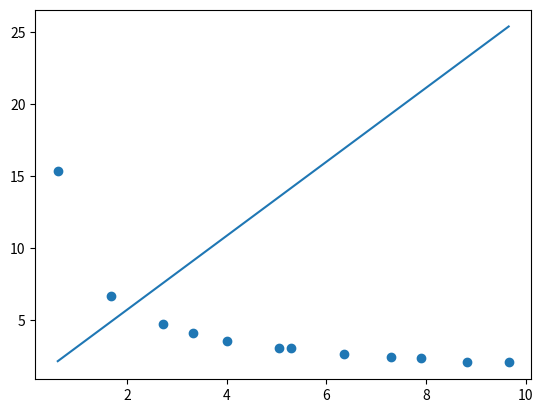

Reproduce this figure in Python.
import numpy as np

#BEST_POLY

#FUNC EQUIVALENTE
# sqrt( y ) = 1/b + a/b * 1/sqrt( x )

def best_poly(x, y, grau=1):
    k = grau + 1
    A = [[0 for _ in range(k)] for _ in range(k)]
    B = [sum(y)]
    n = len(x)
    cache = {}
    for i in range(k):
        for j in range(k):
            p=i+j
            if p == 0:
                A[0][0] = n
                continue
            if p not in cache:
                cache[p] = sum([xi ** p for xi in x])
            A[i][j] = cache[p]
        if i > 0:
            B.append(sum([yi * xi ** i for xi, yi in zip(x, y)]))
    return np.linalg.solve(A, B)


def poly(x, coefs):
    s = coefs[0]
    for i, ci in enumerate(coefs[1:], 1):
        s += ci * x ** i
    return s

def build_func(coefs):
    def temp(x):
        return poly(x, coefs)
    return temp


def modelo(x):
    a, b = -10, 10
    erro = a + (b - a) * np.random.random()
    return 2 + 2.34 * x - 1.86 * x ** 2 - 3.21 * x ** 3 + erro


if __name__ == '__main__':
    

    x = [0.6022, 1.6726, 2.7175, 3.3115, 3.9961, 5.0508, 5.2886, 6.3482, 7.2862, 7.8961, 8.8277, 9.66]
    y = [15.3335, 6.693, 4.7666, 4.1017, 3.5836, 3.0986, 3.0781, 2.6613, 2.4248, 2.4091, 2.0689, 2.0766]
    values = [5.2366, 6.1779, 8.0349]

    y_ = np.sqrt(y)
    
    x_ = 1/np.sqrt(x)

    grau = 1

    coefs = best_poly(x_, y_, grau)

    grau = 1

    a0, a1 = best_poly(x_, y_, grau)

    b = 1/a0
    a = a1 * b

    p = build_func(coefs)

    n = len(coefs)

    for xi in range(n):
        print(f'a{xi} = [{coefs[xi]}]')

    print(f'a = {a} b = {b}')

    n = len(values)
    for xi in range(n):
        print(f'y(x{xi+1}) = {(a0 + a1 * 1/np.sqrt(values[xi]))**2}')


    import matplotlib.pyplot as plt

    plt.scatter(x, y)

    t = np.linspace(min(x), max(x), 200)
    pt = [p(ti) for ti in t]

    plt.plot(t, pt)
    plt.savefig('best_poly.png')